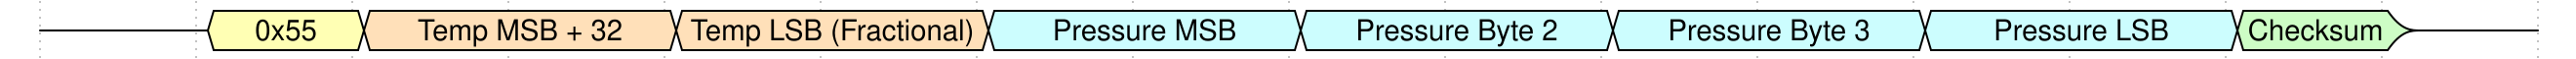

Write the WaveJSON whose rendering is this waveform diagram.

{
  "signal": [
    { 
      "wave": "z34.4.6.6.6.6.7z",
            "data": [
        "0x55",
        "Temp MSB + 32",
        "Temp LSB (Fractional)",
        "Pressure MSB",
        "Pressure Byte 2",
        "Pressure Byte 3",
        "Pressure LSB",
        "Checksum"
      ]
    },
  ],
    "config": {
    "hscale": 2,
   },
}
